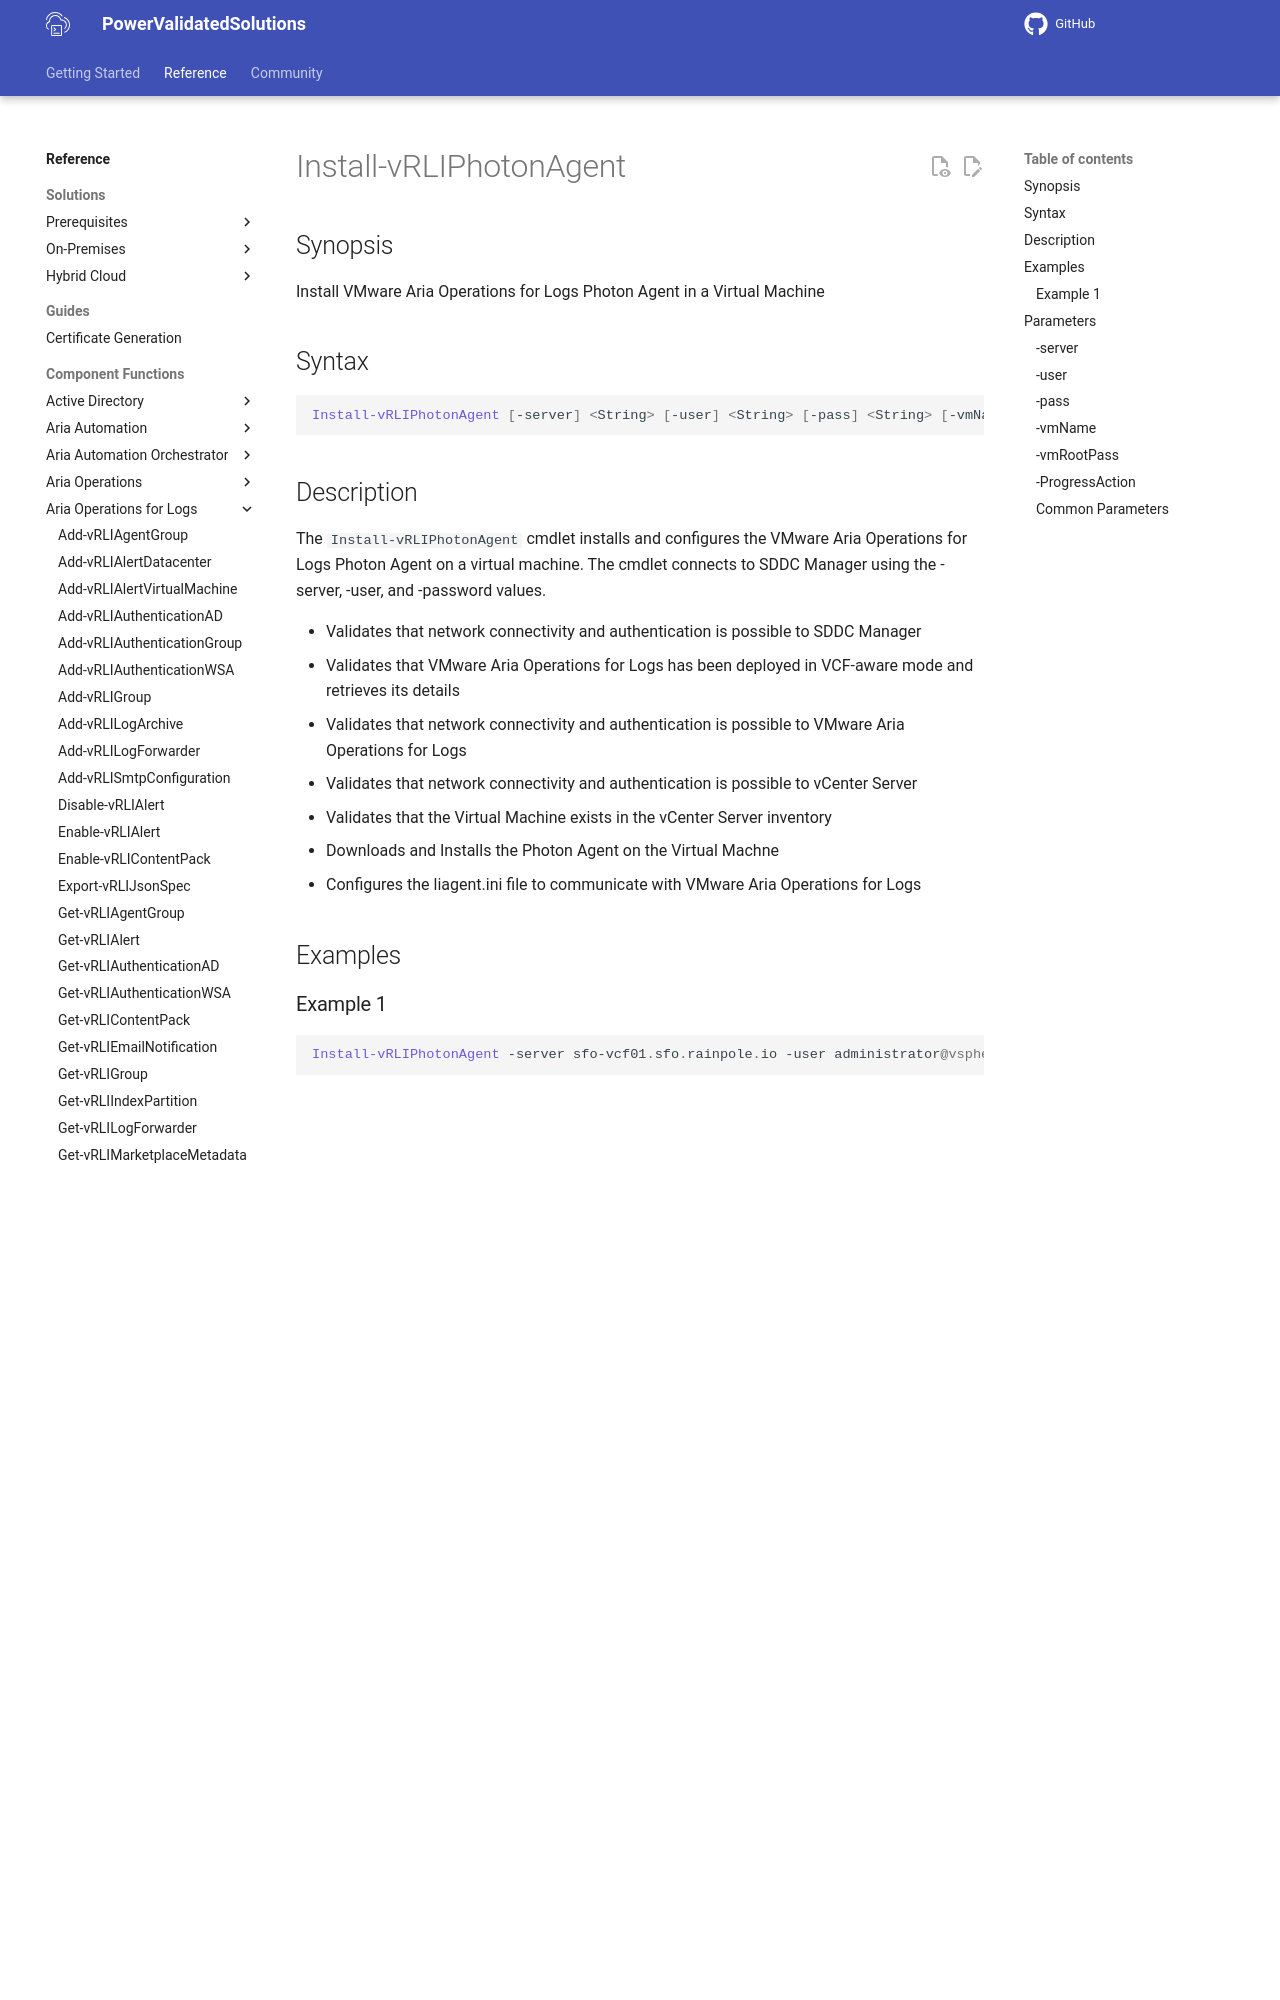

repository: vmware/power-validated-solutions-for-cloud-foundation · page: documentation/functions/aria-suite/aria-operations-logs/Install-vRLIPhotonAgent/index.html · generator: mkdocs

# Install-vRLIPhotonAgent

## Synopsis

Install VMware Aria Operations for Logs Photon Agent in a Virtual Machine

## Syntax

```powershell
Install-vRLIPhotonAgent [-server] <String> [-user] <String> [-pass] <String> [-vmName] <String> [-vmRootPass] <String> [-ProgressAction <ActionPreference>] [<CommonParameters>]
```

## Description

The `Install-vRLIPhotonAgent` cmdlet installs and configures the VMware Aria Operations for Logs Photon Agent on a virtual machine. The cmdlet connects to SDDC Manager using the -server, -user, and -password values.

- Validates that network connectivity and authentication is possible to SDDC Manager
- Validates that VMware Aria Operations for Logs has been deployed in VCF-aware mode and retrieves its details
- Validates that network connectivity and authentication is possible to VMware Aria Operations for Logs
- Validates that network connectivity and authentication is possible to vCenter Server
- Validates that the Virtual Machine exists in the vCenter Server inventory
- Downloads and Installs the Photon Agent on the Virtual Machne
- Configures the liagent.ini file to communicate with VMware Aria Operations for Logs

## Examples

### Example 1

```powershell
Install-vRLIPhotonAgent -server sfo-vcf01.sfo.rainpole.io -user administrator@vsphere.local -pass VMw@re1! -vmName sfo-wsa01 -vmRootPass VMw@re1!
```

This example installs and configures the VMware Aria Operations for Logs Agent on the virtual machine named 'sfo-wsa01'.

## Parameters

### -server

The fully qualified domain name of the SDDC Manager.

```yaml
Type: String
Parameter Sets: (All)
Aliases:

Required: True
Position: 1
Default value: None
Accept pipeline input: False
Accept wildcard characters: False
```
